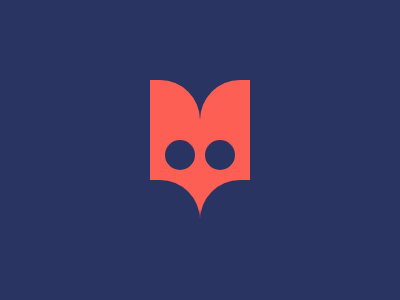

Give the HTML and CSS whose rendering is this image.

<!-- Monthly Target No.7 - #41 Fox Head-->

<!-- 100%  -->

<div></div><div></div><div></div><div></div><div></div><div></div><div></div><div></div>
<style>
  body {
    background: #293462;
  }
  div {
    background: #FE5F55;
    width: 100px;
    height: 170px;
    border-radius: 40px;
    margin: 72px 0 0 92px;
    float:left;
  }

  div:nth-child(2) {
    margin: 72px 0 0 0;
  }

  div:nth-child(3) {
    background: #293462;
    margin: 0;
    top:180px;
    left:60px;
    width: 140px;
    height: 90px;
    position:absolute;
  }
  div:nth-child(4) {
    background: #293462;
    margin: 0;
    top:180px;
    left:200px;
    width: 140px;
    height: 90px;
    position:absolute;
  }
  div:nth-child(5) {
    background: #293462;
    margin: 0;
    top:40px;
    left:30px;
    width: 120px;
    height: 220px;
    position:absolute;
  }

    div:nth-child(6) {
    background: #293462;
    margin: 0;
    top:40px;
    left:250px;
    width: 120px;
    height: 220px;
    position:absolute;
  }

    div:nth-child(7) {
    background: #293462;
    margin: 0;
    top:140px;
    left:165px;
    width: 30px;
    height: 30px;
    position:absolute;
  }

    div:nth-child(8) {
    background: #293462;
    margin: 0;
    top:140px;
    left:205px;
    width: 30px;
    height: 30px;
    position:absolute;
  }
  
</style>